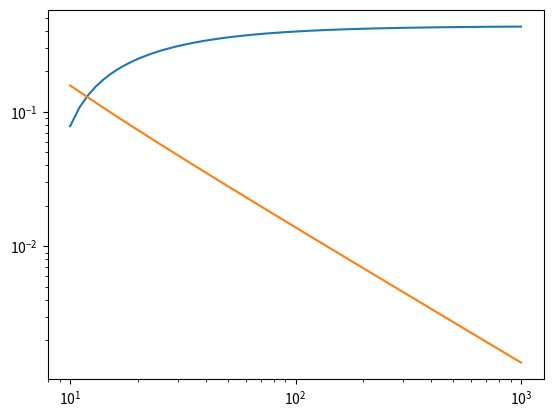

Reproduce this figure in Python.
''' [redacted] '''

import numpy as np
from scipy import integrate
from matplotlib import pyplot as plt

#Set some values
N=10

a1=0.
b1=2.

a2=0
b2=np.pi

#function 1
def f1(x):
    return x**4 - 2*x + 1

#function 2
def f2(x):
    return np.sin(x)


r1 = np.linspace(a1,b1,N+1)
r2 = np.linspace(a2,b2,N+1)

#riemann sum method 1

riemann1 = np.sum(f1(r1)[:-1])*(b1-a1)/N

#trapezoid method 1

trap1 = (np.sum(f1(r1)[:-1])+(f1(r1)[0]+f1(r1)[-1])/2)*(b1-a1)/N

#riemann sum method 2

riemann2 = np.sum(f2(r2)[:-1])*(b2-a2)/N

#trapezoid method 2

trap2 = (np.sum(f2(r2)[:-1])+(f2(r2)[0]+f2(r2)[-1])/2)*(b2-a2)/N

#scipy quadrature on f1
quad1 = integrate.fixed_quad(f1, a1, b1)

#scipy quadrature on f2
quad2 = integrate.fixed_quad(f2, a2, b2)

print("the results for f1 are: \n riemann:",riemann1,"\n trapezoid:",trap1,"\n Scipy quadrature:",quad1[0])
print("the results for f2 are: \n riemann:",riemann2,"\n trapezoid:",trap2,"\n Scipy quadrature:",quad2[0])

#TODO: make plot

#Riemann 1 plots

reConvergErr = np.empty(0)  #tracks error with exact
reConverg = np.empty(0)  #tracks error between N and 2N

for NN in range(10,1000):
    rr1 = np.linspace(a1, b1, NN + 1)
    rr1doubleN = np.linspace(a1, b1, 2*NN + 1)
    reConvergErr = np.append(reConvergErr,((np.sum(f1(rr1)[:-1])*(b1-a1)/NN)-((1/5)*2**5-(2/3)*2**3+2))/((1/5)*2**5-(2/3)*2**3+2))
    reConverg = np.append(reConverg,((np.sum(f1(rr1doubleN)[:-1])*(b1-a1)/(2*NN))-(np.sum(f1(rr1)[:-1])*(b1-a1)/NN))/(np.sum(f1(rr1)[:-1])*(b1-a1)/NN))

plt.figure()
plt.plot(range(10,1000),reConvergErr)
plt.plot(range(10,1000),reConverg)
plt.xscale('log')
plt.yscale('log')

plt.show()